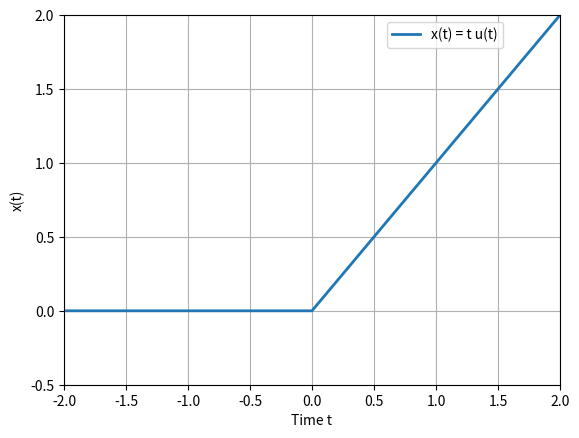

Python code for this plot:
#!/usr/bin/env python
# Date: 2017-08-14
# [redacted]

import numpy as np
import matplotlib.pyplot as plt

t_min = -2; t_max = 2; t_steps = 500
t = np.linspace( t_min, t_max, t_steps+1 )

# see: https://docs.scipy.org/doc/numpy/reference/generated/numpy.piecewise.html
ramp = lambda t: np.piecewise(t, [t < 0, t >= 0], [0, lambda t: t])
x = ramp(t)

lines = plt.plot( t, x )
plt.setp( lines, 'linewidth', 2.0, 'label', r'x(t) = t u(t)' )
plt.xlabel('Time t')
plt.ylabel('x(t)')
plt.axis([t_min, t_max, -0.5, 2.0])
plt.grid(True)
plt.legend( bbox_to_anchor=(0.9, 1.0), loc='upper right' )
plt.savefig('figure-5.png')
plt.show()

#############################################################

